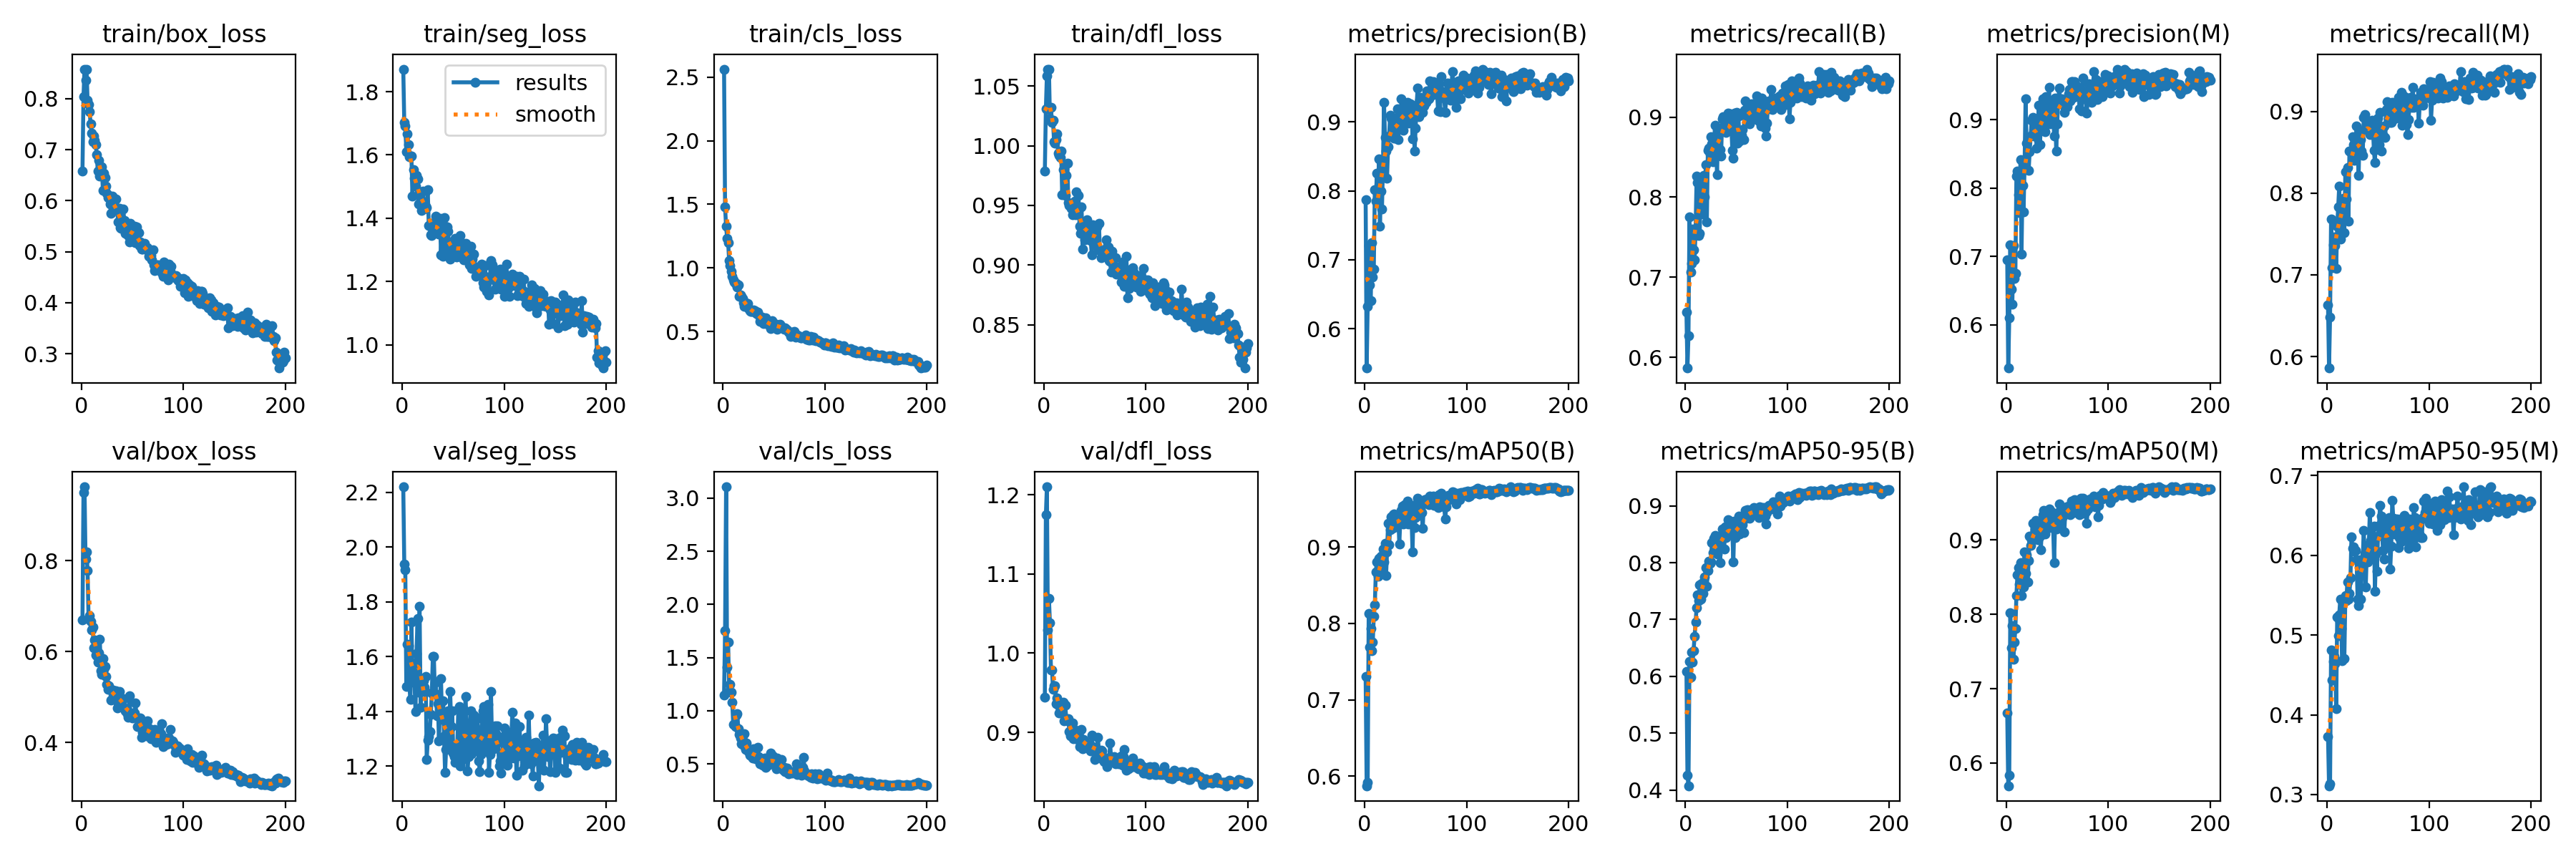

Source data for this figure (header and first rows):
epoch, time, train/box_loss, train/seg_loss, train/cls_loss, train/dfl_loss, metrics/precision(B), metrics/recall(B), metrics/mAP50(B), metrics/mAP50-95(B), metrics/precision(M), metrics/recall(M), metrics/mAP50(M), metrics/mAP50-95(M), val/box_loss, val/seg_loss, val/cls_loss, val/dfl_loss, lr/pg0, lr/pg1, lr/pg2
1, 16.51, 0.6583, 1.871, 2.563, 0.979, 0.7871, 0.6565, 0.7301, 0.609, 0.6954, 0.6627, 0.6673, 0.3728, 0.6699, 2.219, 1.149, 0.9446, 0.0002344, 0.0002344, 0.0002344
2, 31.8, 0.8041, 1.703, 1.478, 1.031, 0.5431, 0.5865, 0.5874, 0.4269, 0.5365, 0.5858, 0.5695, 0.311, 0.9503, 1.938, 1.752, 1.175, 0.0004724, 0.0004724, 0.0004724
3, 46.55, 0.8568, 1.691, 1.325, 1.059, 0.6321, 0.627, 0.5918, 0.4078, 0.6099, 0.6482, 0.5838, 0.3136, 0.9626, 1.918, 3.107, 1.21, 0.0007102, 0.0007102, 0.0007102
4, 61.86, 0.8365, 1.611, 1.233, 1.064, 0.7208, 0.7751, 0.8133, 0.6262, 0.7169, 0.7681, 0.8024, 0.4814, 0.804, 1.49, 1.412, 1.029, 0.0007136, 0.0007136, 0.0007136
5, 76.88, 0.8578, 1.668, 1.2, 1.064, 0.6639, 0.7067, 0.7687, 0.5989, 0.6521, 0.7086, 0.755, 0.4432, 0.8189, 1.644, 1.646, 1.069, 0.0007133, 0.0007133, 0.0007133
6, 91.01, 0.7966, 1.634, 1.056, 1.022, 0.6407, 0.7176, 0.7934, 0.6423, 0.6297, 0.737, 0.7849, 0.4672, 0.7783, 1.639, 1.184, 1.038, 0.0007129, 0.0007129, 0.0007129
7, 106.3, 0.7882, 1.595, 1.017, 1.032, 0.725, 0.7599, 0.7644, 0.6253, 0.7163, 0.7461, 0.7396, 0.4729, 0.6707, 1.502, 1.247, 0.9791, 0.0007124, 0.0007124, 0.0007124
8, 121, 0.7751, 1.596, 0.9738, 1.02, 0.6746, 0.7339, 0.7759, 0.6457, 0.6674, 0.7358, 0.7625, 0.4645, 0.6797, 1.442, 1.174, 0.9791, 0.0007119, 0.0007119, 0.0007119
9, 136.3, 0.7499, 1.596, 0.9358, 1.021, 0.6867, 0.722, 0.8095, 0.6707, 0.6756, 0.7078, 0.7806, 0.4081, 0.6657, 1.724, 1.081, 0.9547, 0.0007112, 0.0007112, 0.0007112
10, 149.6, 0.7325, 1.471, 0.9028, 1.004, 0.8012, 0.761, 0.8243, 0.6958, 0.8179, 0.7599, 0.8252, 0.5226, 0.6473, 1.523, 0.8737, 0.9587, 0.0007105, 0.0007105, 0.0007105
11, 164.4, 0.7157, 1.555, 0.8881, 1.002, 0.7854, 0.826, 0.8679, 0.7212, 0.8247, 0.7834, 0.8532, 0.4991, 0.6541, 1.578, 0.8706, 0.9591, 0.0007096, 0.0007096, 0.0007096
12, 179.5, 0.727, 1.527, 0.8747, 1.005, 0.8258, 0.8184, 0.8806, 0.7436, 0.7904, 0.809, 0.8631, 0.5254, 0.6089, 1.508, 0.8512, 0.9367, 0.0007087, 0.0007087, 0.0007087
13, 195.3, 0.7186, 1.502, 0.8782, 1.01, 0.7824, 0.7522, 0.8616, 0.7336, 0.7644, 0.7439, 0.8409, 0.5453, 0.6249, 1.399, 0.9597, 0.9436, 0.0007077, 0.0007077, 0.0007077
14, 210.1, 0.7096, 1.536, 0.8477, 0.9936, 0.846, 0.7546, 0.8857, 0.7608, 0.8415, 0.7511, 0.8699, 0.5082, 0.5928, 1.61, 0.9698, 0.9347, 0.0007067, 0.0007067, 0.0007067
15, 224.7, 0.6909, 1.525, 0.8649, 0.9922, 0.7487, 0.8095, 0.8683, 0.7361, 0.7034, 0.7811, 0.8251, 0.4676, 0.5909, 1.739, 0.831, 0.9242, 0.0007055, 0.0007055, 0.0007055
16, 239.5, 0.6578, 1.446, 0.7773, 0.9899, 0.7992, 0.8125, 0.8879, 0.7634, 0.8045, 0.7935, 0.8697, 0.5432, 0.5773, 1.469, 0.7788, 0.9296, 0.0007042, 0.0007042, 0.0007042
17, 255, 0.6797, 1.482, 0.7883, 0.9956, 0.7736, 0.7787, 0.8679, 0.7464, 0.7653, 0.7512, 0.8371, 0.4708, 0.5967, 1.782, 0.7404, 0.9279, 0.0007029, 0.0007029, 0.0007029
18, 269.1, 0.6482, 1.461, 0.7757, 0.9591, 0.8377, 0.8269, 0.8976, 0.758, 0.832, 0.8263, 0.8842, 0.5495, 0.6271, 1.414, 0.6875, 0.9326, 0.0007015, 0.0007015, 0.0007015
19, 284, 0.6619, 1.424, 0.7566, 0.9802, 0.9283, 0.8001, 0.8806, 0.7751, 0.9304, 0.7925, 0.8555, 0.5431, 0.5578, 1.514, 0.7237, 0.9376, 0.0007, 0.0007, 0.0007
20, 298.8, 0.6662, 1.486, 0.7274, 0.9803, 0.8776, 0.8402, 0.9053, 0.7916, 0.8656, 0.831, 0.8805, 0.567, 0.5494, 1.472, 0.6748, 0.9141, 0.0006984, 0.0006984, 0.0006984
21, 314.5, 0.6206, 1.43, 0.6985, 0.9585, 0.8578, 0.7689, 0.8624, 0.7581, 0.853, 0.7656, 0.8435, 0.5448, 0.5845, 1.511, 0.7817, 0.9343, 0.0006967, 0.0006967, 0.0006967
22, 329.2, 0.6543, 1.448, 0.7226, 0.9753, 0.8185, 0.8586, 0.8938, 0.7868, 0.8255, 0.8514, 0.8729, 0.5525, 0.5612, 1.487, 0.6382, 0.9173, 0.0006949, 0.0006949, 0.0006949
23, 344.8, 0.645, 1.438, 0.7167, 0.9854, 0.8642, 0.861, 0.9311, 0.8022, 0.8532, 0.8506, 0.9049, 0.5719, 0.5664, 1.528, 0.6935, 0.9146, 0.0006931, 0.0006931, 0.0006931
24, 357.5, 0.628, 1.433, 0.7197, 0.9526, 0.8798, 0.8536, 0.9028, 0.7986, 0.8759, 0.8497, 0.8924, 0.6235, 0.5452, 1.223, 0.6273, 0.917, 0.0006912, 0.0006912, 0.0006912
25, 369.8, 0.6142, 1.49, 0.6795, 0.9501, 0.9095, 0.8757, 0.9227, 0.8007, 0.8999, 0.869, 0.9004, 0.6088, 0.5271, 1.294, 0.6121, 0.9008, 0.0006892, 0.0006892, 0.0006892
26, 383.1, 0.6059, 1.378, 0.665, 0.9508, 0.9049, 0.8664, 0.9397, 0.8354, 0.9031, 0.8591, 0.9228, 0.6106, 0.5169, 1.308, 0.5837, 0.8958, 0.0006871, 0.0006871, 0.0006871
27, 396.1, 0.6101, 1.375, 0.6561, 0.9478, 0.8862, 0.8441, 0.9248, 0.818, 0.882, 0.84, 0.9072, 0.6052, 0.5243, 1.325, 0.6125, 0.8999, 0.0006849, 0.0006849, 0.0006849
28, 409.6, 0.5933, 1.348, 0.6572, 0.9425, 0.9012, 0.8635, 0.9424, 0.8426, 0.8937, 0.8586, 0.9148, 0.6063, 0.5163, 1.389, 0.5732, 0.9117, 0.0006827, 0.0006827, 0.0006827
29, 423, 0.5753, 1.346, 0.6564, 0.9471, 0.8761, 0.8898, 0.9435, 0.8484, 0.8752, 0.8821, 0.9265, 0.5948, 0.4939, 1.467, 0.5533, 0.8923, 0.0006804, 0.0006804, 0.0006804
30, 435.5, 0.6095, 1.384, 0.67, 0.9533, 0.876, 0.8667, 0.9279, 0.8248, 0.8588, 0.8539, 0.9059, 0.5454, 0.5138, 1.601, 0.6405, 0.8954, 0.000678, 0.000678, 0.000678
31, 447.6, 0.6014, 1.368, 0.6606, 0.9421, 0.8969, 0.8285, 0.9266, 0.8148, 0.8818, 0.8214, 0.9001, 0.537, 0.5156, 1.6, 0.6071, 0.9032, 0.0006755, 0.0006755, 0.0006755
32, 460.6, 0.5932, 1.36, 0.6502, 0.9616, 0.919, 0.8804, 0.9372, 0.845, 0.921, 0.8748, 0.9213, 0.594, 0.5066, 1.465, 0.5508, 0.8932, 0.0006729, 0.0006729, 0.0006729
33, 474.2, 0.5877, 1.407, 0.6409, 0.9432, 0.8747, 0.8852, 0.9422, 0.8259, 0.8636, 0.8652, 0.905, 0.545, 0.5035, 1.507, 0.5573, 0.8913, 0.0006703, 0.0006703, 0.0006703
34, 487.1, 0.6032, 1.371, 0.651, 0.9586, 0.8991, 0.8594, 0.9043, 0.8002, 0.8894, 0.8519, 0.887, 0.5751, 0.5134, 1.383, 0.6539, 0.8963, 0.0006676, 0.0006676, 0.0006676
35, 500.3, 0.5812, 1.397, 0.629, 0.9329, 0.8895, 0.8514, 0.9354, 0.8472, 0.886, 0.8462, 0.9182, 0.5928, 0.4764, 1.428, 0.5701, 0.8822, 0.0006648, 0.0006648, 0.0006648
36, 512.8, 0.559, 1.35, 0.5812, 0.9266, 0.933, 0.8981, 0.9481, 0.8592, 0.9312, 0.8923, 0.9342, 0.631, 0.4876, 1.291, 0.5036, 0.8923, 0.0006619, 0.0006619, 0.0006619
37, 525.2, 0.5844, 1.4, 0.6067, 0.9486, 0.9113, 0.9009, 0.9538, 0.8506, 0.9067, 0.8964, 0.9397, 0.6021, 0.5121, 1.423, 0.5309, 0.9035, 0.000659, 0.000659, 0.000659
38, 537.5, 0.5466, 1.286, 0.6102, 0.9134, 0.8879, 0.8868, 0.9307, 0.8246, 0.883, 0.8793, 0.9084, 0.5601, 0.4902, 1.518, 0.5416, 0.8788, 0.000656, 0.000656, 0.000656
39, 551.2, 0.546, 1.372, 0.5793, 0.9354, 0.9269, 0.8964, 0.9558, 0.8625, 0.9343, 0.8868, 0.937, 0.6036, 0.4978, 1.369, 0.4854, 0.8906, 0.0006529, 0.0006529, 0.0006529
40, 564.4, 0.5527, 1.28, 0.5622, 0.9211, 0.9067, 0.8812, 0.9402, 0.8446, 0.8998, 0.8789, 0.9259, 0.5913, 0.4939, 1.437, 0.5468, 0.8886, 0.0006497, 0.0006497, 0.0006497
41, 577.3, 0.5834, 1.401, 0.5826, 0.9364, 0.9054, 0.8839, 0.9462, 0.8516, 0.8989, 0.876, 0.9309, 0.6137, 0.4965, 1.309, 0.5532, 0.8847, 0.0006465, 0.0006465, 0.0006465
42, 590.1, 0.5609, 1.375, 0.6054, 0.938, 0.9286, 0.9052, 0.9604, 0.8759, 0.9473, 0.872, 0.9417, 0.6534, 0.4753, 1.176, 0.4683, 0.881, 0.0006432, 0.0006432, 0.0006432
43, 603.6, 0.5366, 1.299, 0.5825, 0.9267, 0.8982, 0.8907, 0.9308, 0.849, 0.8943, 0.8833, 0.9172, 0.6182, 0.4698, 1.261, 0.5433, 0.8826, 0.0006398, 0.0006398, 0.0006398
44, 617.6, 0.5426, 1.373, 0.5549, 0.9275, 0.9232, 0.9039, 0.9523, 0.8729, 0.9281, 0.8891, 0.9386, 0.6084, 0.4657, 1.374, 0.4882, 0.8844, 0.0006364, 0.0006364, 0.0006364
45, 630.4, 0.5544, 1.359, 0.5665, 0.9288, 0.9263, 0.8894, 0.952, 0.8708, 0.9185, 0.8811, 0.9329, 0.5961, 0.4628, 1.401, 0.5063, 0.8802, 0.0006329, 0.0006329, 0.0006329
46, 643, 0.5316, 1.3, 0.5493, 0.9208, 0.9204, 0.8588, 0.9388, 0.8544, 0.9161, 0.8524, 0.9189, 0.6366, 0.4561, 1.261, 0.5335, 0.8766, 0.0006293, 0.0006293, 0.0006293
47, 656.1, 0.519, 1.272, 0.52, 0.9084, 0.8755, 0.8491, 0.8936, 0.8008, 0.8763, 0.8371, 0.8696, 0.5545, 0.5025, 1.472, 0.599, 0.8965, 0.0006257, 0.0006257, 0.0006257
48, 669.9, 0.5557, 1.325, 0.5869, 0.934, 0.9145, 0.9052, 0.9545, 0.8727, 0.9318, 0.8733, 0.9301, 0.6014, 0.4638, 1.344, 0.5034, 0.8816, 0.000622, 0.000622, 0.000622
49, 682.7, 0.5393, 1.296, 0.5474, 0.9259, 0.8574, 0.8849, 0.9252, 0.8438, 0.854, 0.8801, 0.9148, 0.5799, 0.4652, 1.401, 0.5721, 0.8802, 0.0006182, 0.0006182, 0.0006182
50, 696.2, 0.5257, 1.301, 0.5511, 0.9308, 0.8913, 0.9056, 0.9384, 0.856, 0.8944, 0.8915, 0.9267, 0.6239, 0.4535, 1.248, 0.5066, 0.8653, 0.0006144, 0.0006144, 0.0006144
51, 709.1, 0.5393, 1.303, 0.5379, 0.9185, 0.9243, 0.8676, 0.9455, 0.8655, 0.9271, 0.8591, 0.9373, 0.6374, 0.4569, 1.235, 0.5294, 0.8806, 0.0006105, 0.0006105, 0.0006105
52, 721.7, 0.5505, 1.337, 0.5572, 0.9321, 0.9495, 0.9012, 0.9637, 0.8822, 0.9461, 0.8992, 0.9489, 0.6628, 0.4645, 1.213, 0.4546, 0.8761, 0.0006065, 0.0006065, 0.0006065
53, 734.9, 0.5183, 1.279, 0.5183, 0.9144, 0.9073, 0.8703, 0.9414, 0.8506, 0.9266, 0.8517, 0.9192, 0.6494, 0.4864, 1.23, 0.5559, 0.8936, 0.0006025, 0.0006025, 0.0006025
54, 748.4, 0.5489, 1.315, 0.5408, 0.935, 0.9314, 0.8796, 0.944, 0.8603, 0.9311, 0.8769, 0.928, 0.6262, 0.4556, 1.275, 0.5195, 0.8769, 0.0005984, 0.0005984, 0.0005984
55, 761.3, 0.5171, 1.281, 0.5417, 0.9124, 0.9355, 0.8776, 0.9515, 0.8756, 0.9282, 0.8719, 0.9393, 0.6061, 0.4356, 1.409, 0.482, 0.8706, 0.0005943, 0.0005943, 0.0005943
56, 773.5, 0.5366, 1.288, 0.5549, 0.9063, 0.9233, 0.884, 0.9453, 0.8672, 0.9215, 0.8824, 0.9335, 0.5954, 0.4512, 1.418, 0.4744, 0.8776, 0.0005901, 0.0005901, 0.0005901
57, 786.3, 0.5114, 1.345, 0.5368, 0.9123, 0.9134, 0.8721, 0.9251, 0.8532, 0.9104, 0.8685, 0.9113, 0.6282, 0.4425, 1.2, 0.5418, 0.8765, 0.0005859, 0.0005859, 0.0005859
58, 799.6, 0.5189, 1.324, 0.5253, 0.9086, 0.9228, 0.909, 0.9581, 0.877, 0.9196, 0.9027, 0.9406, 0.6366, 0.4544, 1.221, 0.4535, 0.8659, 0.0005816, 0.0005816, 0.0005816
59, 813, 0.5055, 1.304, 0.5199, 0.9113, 0.9329, 0.9201, 0.9624, 0.8915, 0.9272, 0.9117, 0.9446, 0.6414, 0.4115, 1.283, 0.4367, 0.8634, 0.0005772, 0.0005772, 0.0005772
60, 826.4, 0.5047, 1.27, 0.5171, 0.9116, 0.9282, 0.8988, 0.9574, 0.8827, 0.9194, 0.8911, 0.936, 0.6099, 0.4217, 1.406, 0.4686, 0.8665, 0.0005728, 0.0005728, 0.0005728
... 140 more rows
